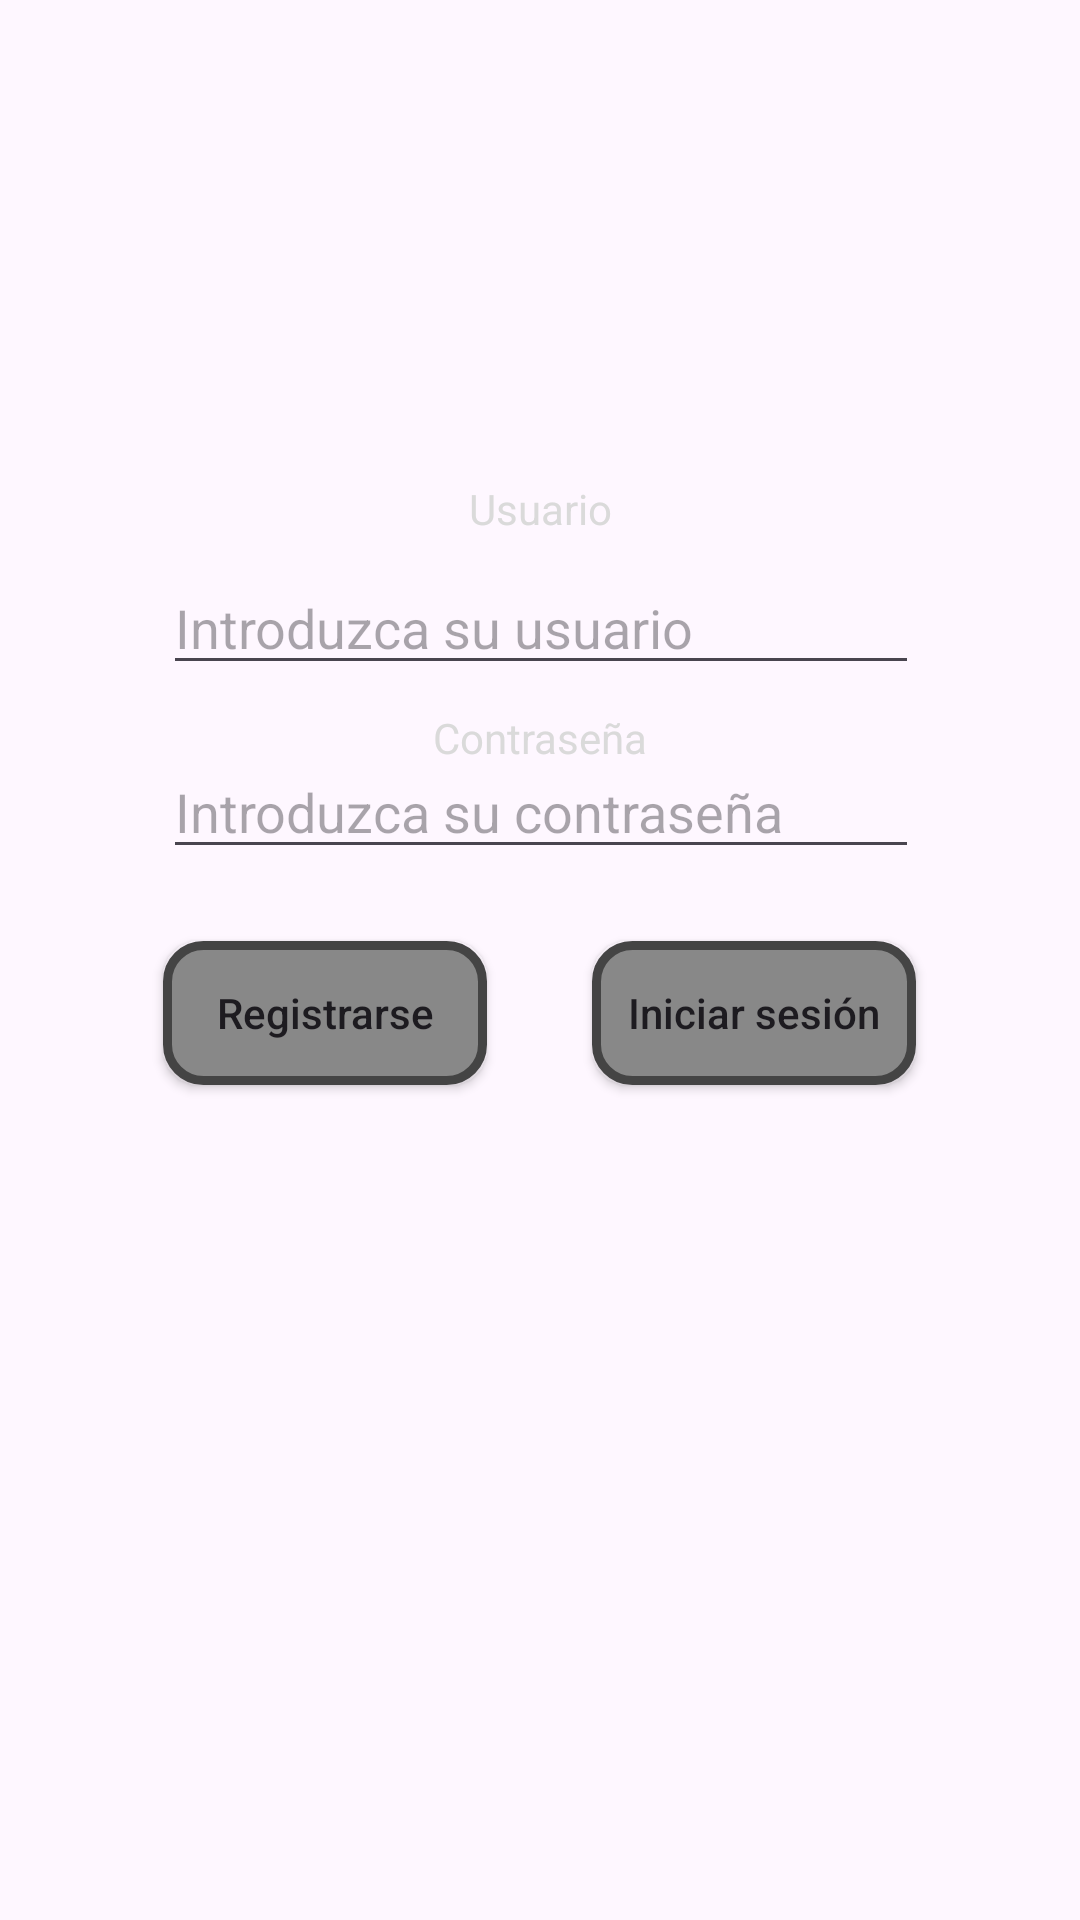

Reconstruct the res/layout file that produces this screen, plus the resources it refers to.
<!-- AndroidManifest.xml: application theme Theme.EvadeTheFail -->
<!-- res/layout/activity_login.xml -->
<?xml version="1.0" encoding="utf-8"?>
<androidx.constraintlayout.widget.ConstraintLayout xmlns:android="http://schemas.android.com/apk/res/android"
    xmlns:app="http://schemas.android.com/apk/res-auto"
    xmlns:tools="http://schemas.android.com/tools"
    android:layout_width="match_parent"
    android:layout_height="match_parent"
    android:background="@drawable/efailbg">

    <androidx.appcompat.widget.AppCompatButton
        android:id="@+id/btnInicioSesion"
        android:layout_width="0dp"
        android:layout_height="wrap_content"
        android:layout_marginTop="24dp"
        android:background="@drawable/botones"
        android:text="Iniciar sesión"
        android:textAllCaps="false"
        app:layout_constraintEnd_toEndOf="@+id/txtContrasena"
        app:layout_constraintHorizontal_bias="0.995"
        app:layout_constraintStart_toStartOf="parent"
        app:layout_constraintTop_toBottomOf="@id/txtContrasena"
        app:layout_constraintWidth_percent="0.3" />

    <androidx.appcompat.widget.AppCompatButton
        android:id="@+id/btnRegistro"
        android:layout_width="0dp"
        android:layout_height="wrap_content"
        android:background="@drawable/botones"
        android:text="Registrarse"
        android:textAllCaps="false"
        app:layout_constraintBottom_toBottomOf="@+id/btnInicioSesion"
        app:layout_constraintEnd_toEndOf="parent"
        app:layout_constraintHorizontal_bias="0.0"
        app:layout_constraintStart_toStartOf="@+id/txtContrasena"
        app:layout_constraintTop_toTopOf="@+id/btnInicioSesion"
        app:layout_constraintVertical_bias="0.0"
        app:layout_constraintWidth_percent="0.3" />

    <TextView
        android:id="@+id/textView3"
        android:layout_width="wrap_content"
        android:layout_height="wrap_content"
        android:layout_marginTop="160dp"
        android:text="Usuario"
        android:textColor="@color/contrast_light_gray"
        app:layout_constraintEnd_toEndOf="parent"
        app:layout_constraintStart_toStartOf="parent"
        app:layout_constraintTop_toTopOf="parent" />

    <EditText
        android:id="@+id/txtContrasena"
        android:layout_width="0dp"
        android:layout_height="wrap_content"
        android:layout_marginTop="20dp"
        android:hint="Introduzca su contraseña"
        android:textColor="@color/contrast_light_gray"
        android:inputType="textPassword"
        app:layout_constraintEnd_toEndOf="parent"
        app:layout_constraintHorizontal_bias="0.502"
        app:layout_constraintStart_toStartOf="parent"
        app:layout_constraintTop_toBottomOf="@id/txtUsuario"
        app:layout_constraintWidth_percent="0.7" />

    <EditText
        android:id="@+id/txtUsuario"
        android:layout_width="0dp"
        android:layout_height="wrap_content"
        android:layout_marginTop="8dp"
        android:hint="Introduzca su usuario"
        android:textColor="@color/contrast_light_gray"
        app:layout_constraintEnd_toEndOf="parent"
        app:layout_constraintHorizontal_bias="0.502"
        app:layout_constraintStart_toStartOf="parent"
        app:layout_constraintTop_toBottomOf="@+id/textView3"
        app:layout_constraintWidth_percent="0.7" />

    <TextView
        android:layout_width="wrap_content"
        android:layout_height="wrap_content"
        android:layout_marginTop="8dp"
        android:text="Contraseña"
        android:textColor="@color/contrast_light_gray"
        app:layout_constraintEnd_toEndOf="parent"
        app:layout_constraintStart_toStartOf="parent"
        app:layout_constraintTop_toBottomOf="@id/txtUsuario" />

</androidx.constraintlayout.widget.ConstraintLayout>
<!-- resources referenced by this layout -->
<resources>
  <color name="contrast_light_gray">#DADADA</color>
  <!-- drawable botones (drawable) -->
  <shape xmlns:android="http://schemas.android.com/apk/res/android"
      android:shape="rectangle">
      <solid android:color="#888888"/>
      <stroke android:width="3dp" android:color="#444444"/> 
      <corners android:radius="12dp"/> 
      <padding android:left="8dp" android:right="8dp" android:top="6dp" android:bottom="6dp"/>
  </shape>
  <style name="Theme.EvadeTheFail" parent="Base.Theme.EvadeTheFail" />
  <style name="Base.Theme.EvadeTheFail" parent="Theme.Material3.DayNight.NoActionBar">
          
          
      </style>
</resources>
